Run: headless pygame with SDL's dummy video driver; simulated clock (each Clock.tick advances the game by its frame time, no real sleeping); random seed 0; keys injected as events and as key.get_pressed() state; no mouse input.
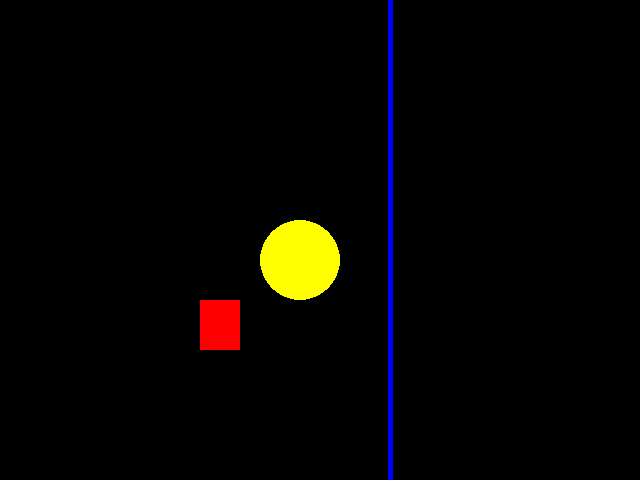
Frame 1 of 4 · flips 1–60 · no input
Frame 2 of 4 · flips 61–180 · tapped SPACE, RETURN · held RIGHT (→), D · screen unchanged from frame 1, image omitted
Frame 3 of 4 · flips 181–300 · held DOWN (↓), S · screen unchanged from frame 2, image omitted
Frame 4 of 4 · flips 301–420 · held LEFT (←), A, UP (↑), W · screen unchanged from frame 3, image omitted

The pygame program that drew these frames:

#importando as blibiotecas.
import pygame
import pygame.display
from pygame.locals import *
from sys import exit

#iniciando o pygame.
pygame.init()

# Definindo o tamanho da janela do jogo.
largura = 640
altura = 480


tela = pygame.display.set_mode((largura, altura))
pygame.display.set_caption('Solo leveling')

# Fazendo um loop para o jogo poder se atualizar automaticamente quando o jogo iniciar.
while True:
    for event in pygame.event.get():
        if event.type == QUIT:
            pygame.quit()
            exit()
    pygame.draw.rect(tela, (255,0,0), (200,300,40,50))
    pygame.draw.circle(tela, (255,255,0), (300,260), 40)
    pygame.draw.line(tela, (0,0,255), (390,0), (390,600), 5)
    pygame.display.update()
